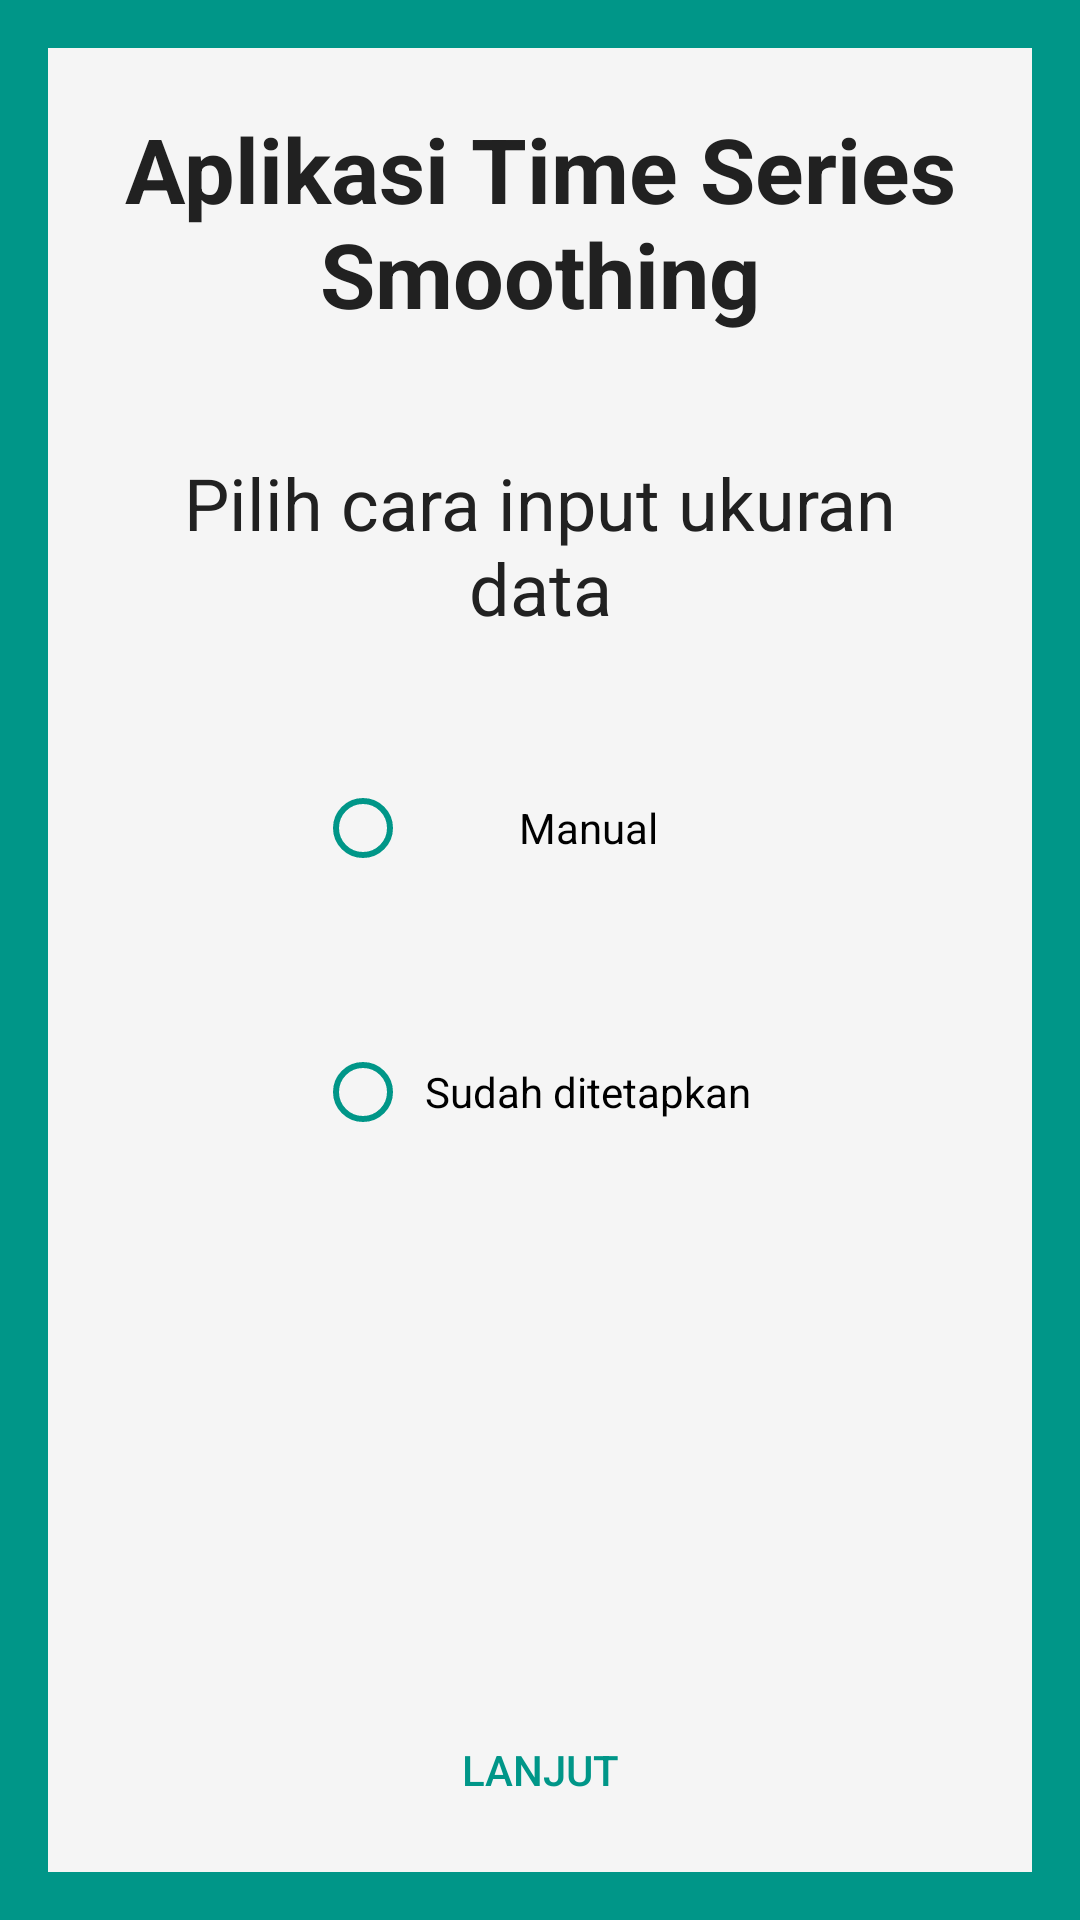

Android layout source for this screen:
<!-- AndroidManifest.xml: application theme AppTheme -->
<!-- res/layout/activity_n_selection.xml -->
<?xml version="1.0" encoding="utf-8"?>
<RelativeLayout xmlns:android="http://schemas.android.com/apk/res/android"
    xmlns:tools="http://schemas.android.com/tools"
    android:id="@+id/activity_dt_input"
    android:layout_width="match_parent"
    android:layout_height="match_parent"
    android:paddingBottom="@dimen/activity_vertical_margin"
    android:paddingLeft="@dimen/activity_horizontal_margin"
    android:paddingRight="@dimen/activity_horizontal_margin"
    android:paddingTop="@dimen/activity_vertical_margin"
    tools:context="lynx.smoothing.activity.N_selection"
    android:background="@color/colorPrimary"
    android:backgroundTint="@color/colorPrimary">

    <RelativeLayout
        android:id="@+id/pad"
        android:layout_width="match_parent"
        android:layout_height="match_parent"
        android:background="@color/cardColor"
        android:backgroundTint="@color/cardColor">

        <TextView
            android:id="@+id/headerText"
            android:text="Aplikasi Time Series Smoothing"
            android:layout_width="match_parent"
            android:layout_height="wrap_content"
            android:textSize="30sp"
            android:textColor="@color/primaryText"
            android:textAlignment="center"
            android:textAllCaps="false"
            android:textStyle="normal|bold"
            android:padding="20dp" />

        <TextView
            android:id="@+id/fillingText"
            android:layout_width="match_parent"
            android:layout_height="wrap_content"
            android:layout_below="@+id/headerText"
            android:textAlignment="center"
            android:textSize="24sp"
            android:textColor="@color/primaryText"
            android:text="Pilih cara input ukuran data"
            android:padding="20dp" />

        <RadioGroup
            android:layout_width="match_parent"
            android:layout_height="wrap_content"
            android:layout_below="@+id/fillingText"
            android:id="@+id/rgn">

            <RadioButton
                android:text="Manual"
                android:layout_width="150dp"
                android:layout_height="wrap_content"
                android:id="@+id/rbnManual"
                android:textAlignment="center"
                android:buttonTint="@color/colorPrimary"
                android:layout_gravity="center"
                android:layout_marginBottom="20dp"
                android:layout_marginTop="20dp"
                android:layout_weight="1" />

            <RadioButton
                android:text="Sudah ditetapkan"
                android:layout_width="150dp"
                android:layout_height="wrap_content"
                android:id="@+id/rbnDefault"
                android:textAlignment="center"
                android:buttonTint="@color/colorPrimary"
                android:layout_gravity="center"
                android:layout_marginBottom="20dp"
                android:layout_marginTop="20dp"
                android:layout_weight="1" />
        </RadioGroup>

        <Button
            android:id="@+id/btnNext"
            android:text="Lanjut"
            android:layout_width="150dp"
            android:layout_height="wrap_content"
            android:layout_alignParentBottom="true"
            android:layout_centerInParent="true"
            android:layout_margin="10dp"
            android:textColor="@color/colorPrimary"
            android:background="@android:color/transparent"
            android:backgroundTint="@android:color/transparent" />
    </RelativeLayout>
</RelativeLayout>
<!-- resources referenced by this layout -->
<resources>
  <color name="cardColor">#f5f5f5</color>
  <color name="colorPrimary">#009688</color>
  <color name="primaryText">#212121</color>
  <dimen name="activity_horizontal_margin">16dp</dimen>
  <dimen name="activity_vertical_margin">16dp</dimen>
</resources>
